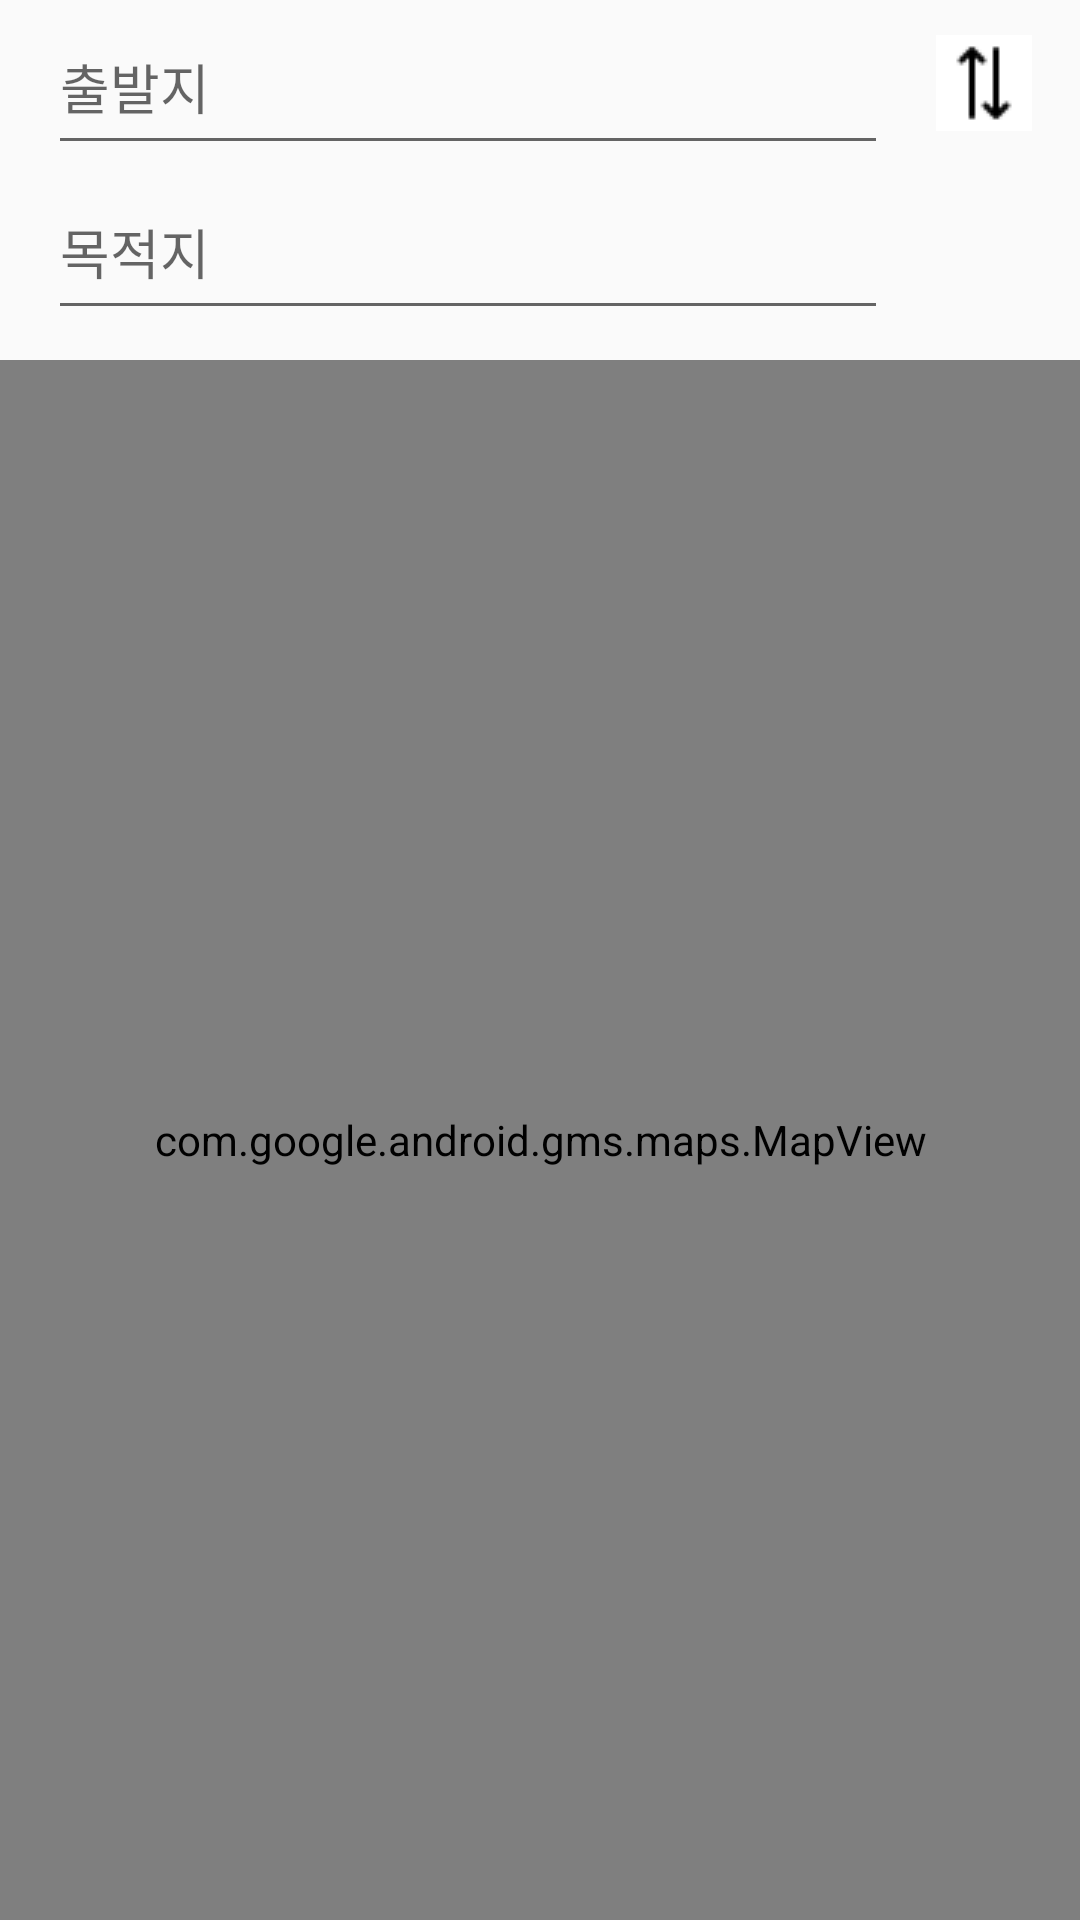

Here is an Android app screen rendered from its layout file. Give the layout XML and the strings, colors and styles it references.
<!-- AndroidManifest.xml: application theme Theme.SmartBicycle -->
<!-- res/layout/fragment_find_way.xml -->
<?xml version="1.0" encoding="utf-8"?>
<androidx.constraintlayout.widget.ConstraintLayout xmlns:android="http://schemas.android.com/apk/res/android"
    android:layout_width="match_parent"
    android:layout_height="match_parent"
    xmlns:app="http://schemas.android.com/apk/res-auto">

    <androidx.constraintlayout.widget.ConstraintLayout
        android:id="@+id/start_to_end"
        android:layout_width="match_parent"
        android:layout_height="120dp"
        app:layout_constraintTop_toTopOf="parent"
        app:layout_constraintBottom_toTopOf="@id/map"
        app:layout_constraintLeft_toLeftOf="parent"
        app:layout_constraintRight_toRightOf="parent"
        android:paddingBottom="10dp">


        <EditText
            android:id="@+id/starting_point"

            android:layout_width="0dp"
            android:layout_height="0dp"

            app:layout_constraintTop_toTopOf="parent"
            app:layout_constraintBottom_toTopOf="@id/destination"
            app:layout_constraintLeft_toLeftOf="parent"
            app:layout_constraintRight_toLeftOf="@id/switch_btn"

            android:layout_marginStart="16dp"

            android:hint="@string/find_way_starting_point"/>

        <EditText
            android:id="@+id/destination"

            android:layout_width="0dp"
            android:layout_height="0dp"

            app:layout_constraintTop_toBottomOf="@id/starting_point"
            app:layout_constraintBottom_toBottomOf="parent"
            app:layout_constraintLeft_toLeftOf="parent"
            app:layout_constraintRight_toRightOf="@id/starting_point"

            android:layout_marginStart="16dp"

            android:hint="@string/find_way_destination"/>

        <ImageButton
            android:id="@+id/switch_btn"

            android:layout_width="wrap_content"
            android:layout_height="wrap_content"

            app:layout_constraintTop_toTopOf="@id/starting_point"
            app:layout_constraintBottom_toBottomOf="@id/starting_point"
            app:layout_constraintLeft_toRightOf="@id/starting_point"
            app:layout_constraintRight_toRightOf="parent"

            android:layout_marginStart="16dp"
            android:layout_marginEnd="16dp"


            android:src="@drawable/switch_btn"

            android:adjustViewBounds="true"
            android:background="@android:color/transparent"
            android:scaleType="fitXY" />


        <ImageButton
            android:id="@+id/find_btn"

            android:layout_width="wrap_content"
            android:layout_height="wrap_content"

            app:layout_constraintTop_toTopOf="@id/destination"
            app:layout_constraintBottom_toBottomOf="@id/destination"
            app:layout_constraintLeft_toRightOf="@id/destination"
            app:layout_constraintRight_toRightOf="parent"

            android:layout_marginStart="16dp"
            android:layout_marginEnd="16dp"

            android:src="@drawable/find_btn"

            android:adjustViewBounds="true"
            android:background="@android:color/transparent"
            android:scaleType="centerInside" />

    </androidx.constraintlayout.widget.ConstraintLayout>

    <com.google.android.gms.maps.MapView
        android:id="@+id/map"
        android:layout_width="match_parent"
        android:layout_height="0dp"
        app:layout_constraintTop_toBottomOf="@id/start_to_end"
        app:layout_constraintBottom_toBottomOf="parent"
        app:layout_constraintLeft_toLeftOf="parent"
        app:layout_constraintRight_toRightOf="parent"
        android:name="com.google.android.gms.maps.MapFragment" />

</androidx.constraintlayout.widget.ConstraintLayout>
<!-- resources referenced by this layout -->
<resources>
  <!-- drawable switch_btn: png bitmap (drawable, 434 bytes) -->
  <string name="find_way_destination">목적지</string>
  <string name="find_way_starting_point">출발지</string>
  <style name="Theme.SmartBicycle" parent="Theme.AppCompat.Light.DarkActionBar">
          
          <item name="colorPrimary">@color/purple_500</item>
          <item name="colorPrimaryVariant">@color/purple_700</item>
          <item name="colorOnPrimary">@color/white</item>
          
          <item name="colorSecondary">@color/teal_200</item>
          <item name="colorSecondaryVariant">@color/teal_700</item>
          <item name="colorOnSecondary">@color/black</item>
          
          <item name="android:statusBarColor" tools:targetApi="l">?attr/colorPrimaryVariant</item>
          
      </style>
  <color name="purple_500">#FF6200EE</color>
  <color name="purple_700">#FF3700B3</color>
  <color name="white">#FFFFFFFF</color>
  <color name="teal_200">#FF03DAC5</color>
  <color name="teal_700">#FF018786</color>
  <color name="black">#FF000000</color>
</resources>
